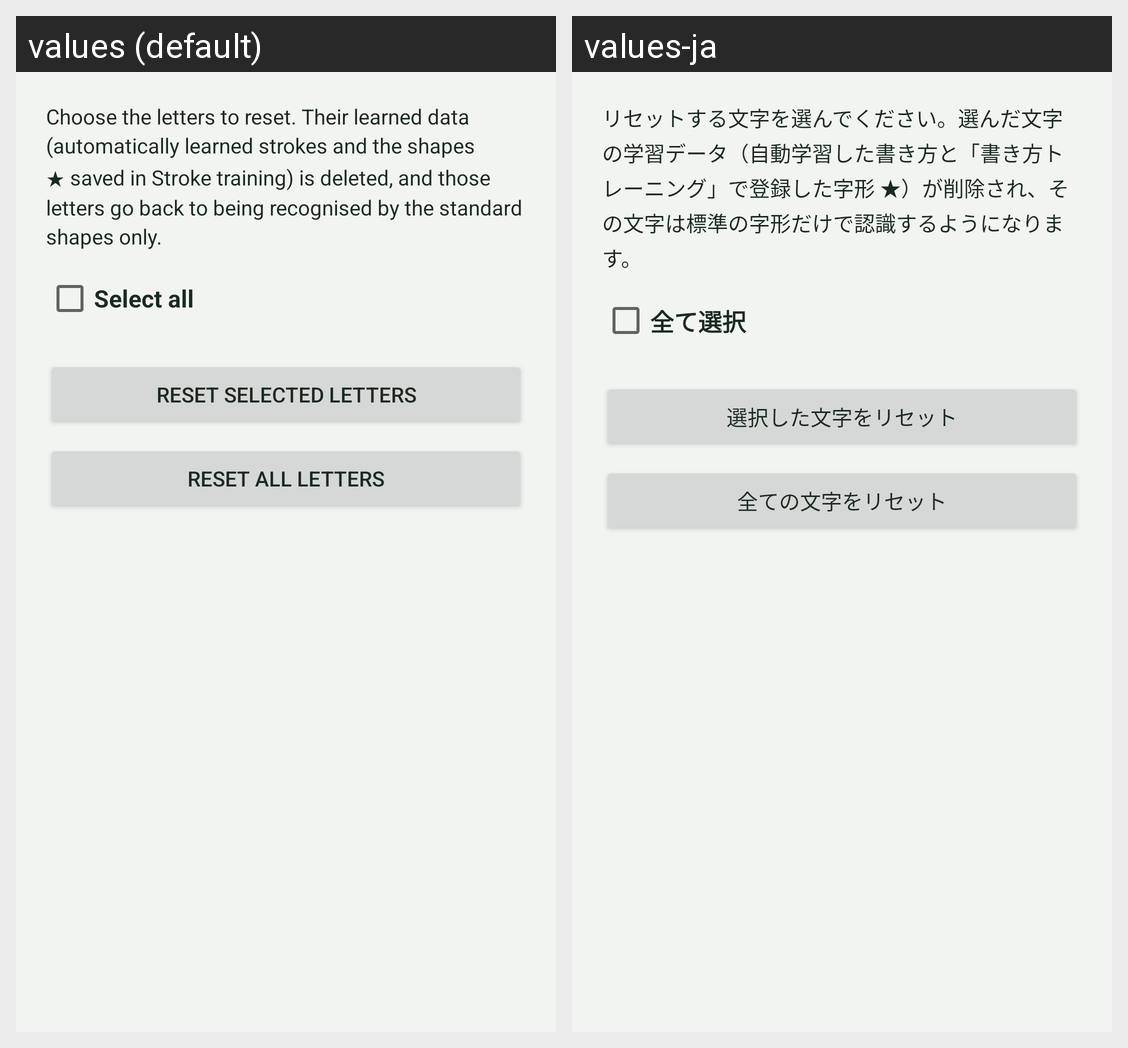

Locale-by-locale string values for the Android screen shown in this grid:
Android screen res/layout/activity_reset_learning.xml rendered under 2 locales, left to right: values (default), values-ja. Device: Nexus 5 (rendered at 1080×1920; each locale shown at half size, 540×960, under a caption strip naming it); theme Theme.UniStroke.
Strings drawn on this screen, with the default value and each locale's value (text and hints the layout hard-codes, and strings that could not be matched under every locale, appear in the picture but are not listed):

reset_select_body
  values: Choose the letters to reset. Their learned data (automatically learned strokes and the shapes ★ saved in Stroke training) is deleted, and those letters go back to being recognised by the standard shapes only.
  values-ja: リセットする文字を選んでください。選んだ文字の学習データ（自動学習した書き方と「書き方トレーニング」で登録した字形 ★）が削除され、その文字は標準の字形だけで認識するようになります。

reset_select_all
  values: Select all
  values-ja: 全て選択

btn_reset_selected
  values: Reset selected letters
  values-ja: 選択した文字をリセット

btn_reset_all
  values: Reset all letters
  values-ja: 全ての文字をリセット
